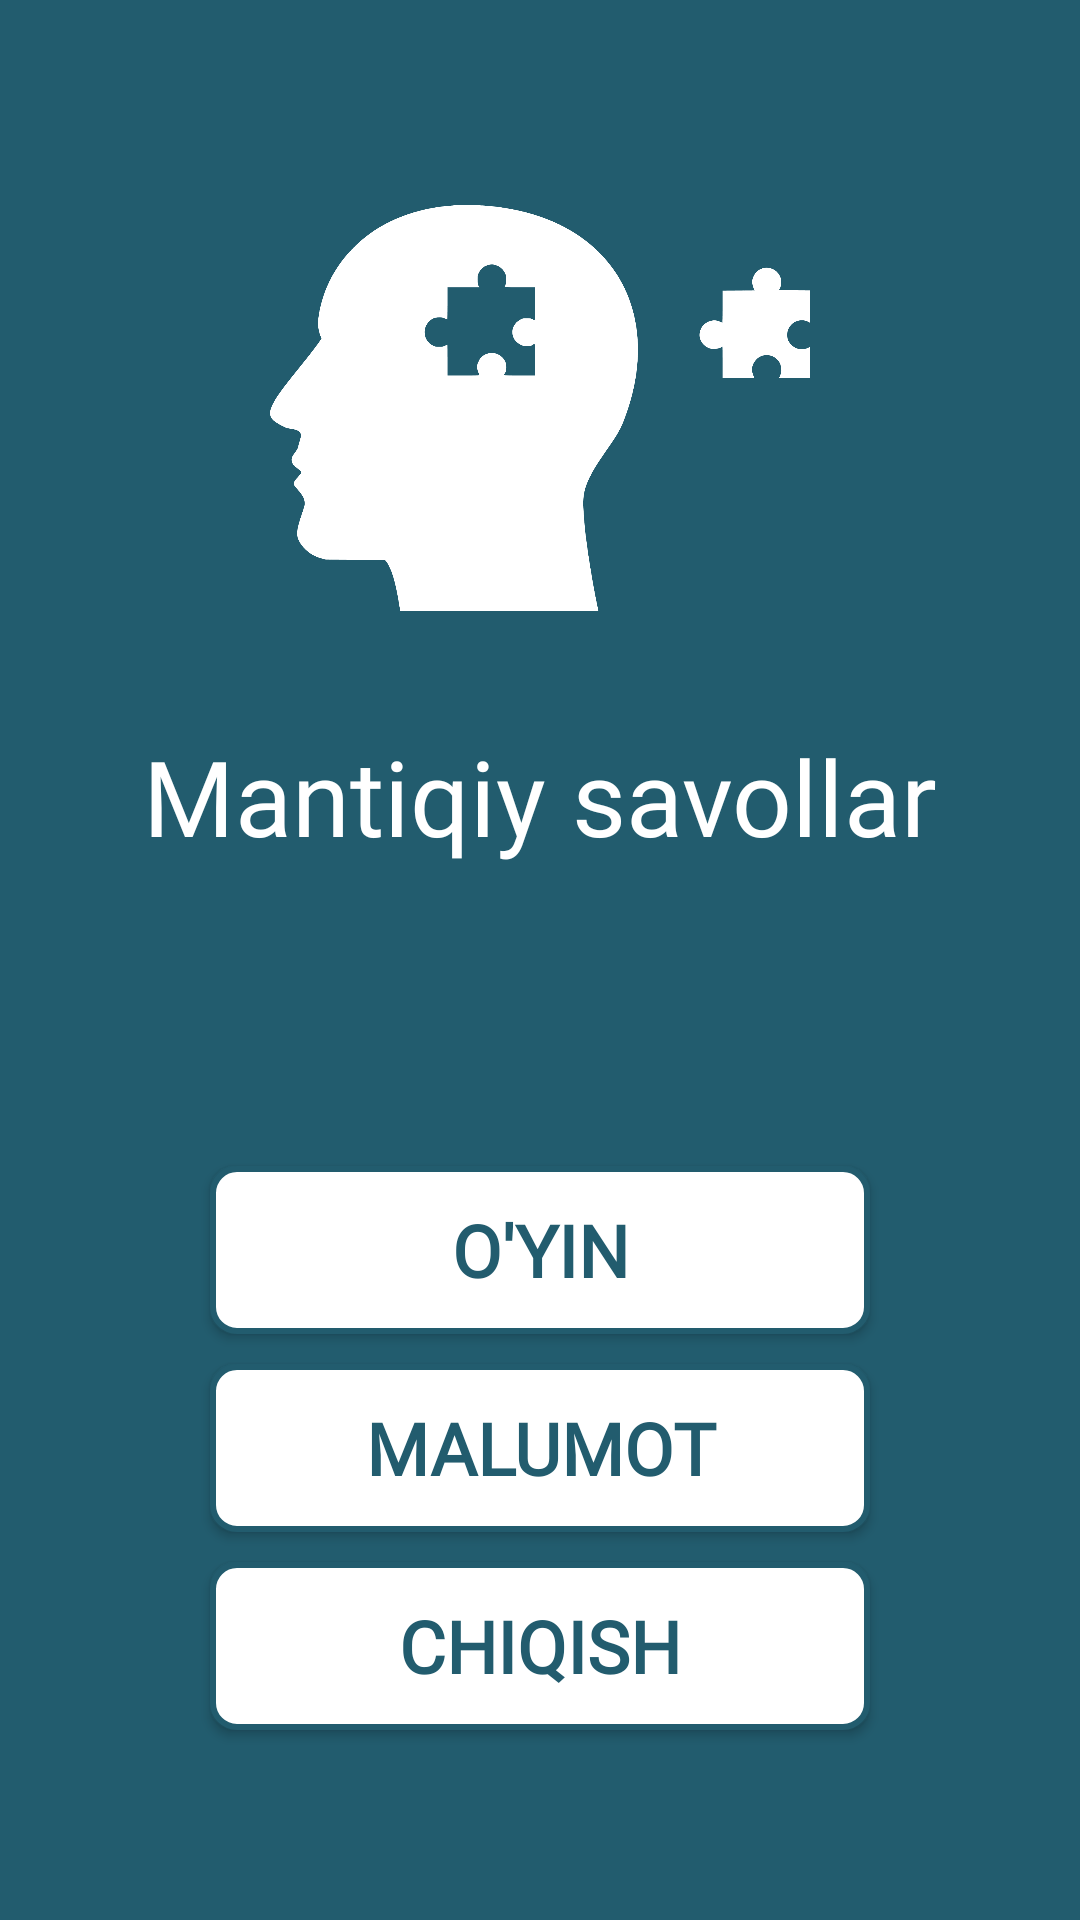

The Android layout XML behind this screen, and the referenced resources:
<!-- AndroidManifest.xml: application theme Theme.TestAppMVP -->
<!-- res/layout/activity_enter.xml -->
<?xml version="1.0" encoding="utf-8"?>
<androidx.constraintlayout.widget.ConstraintLayout xmlns:android="http://schemas.android.com/apk/res/android"
    xmlns:app="http://schemas.android.com/apk/res-auto"
    xmlns:tools="http://schemas.android.com/tools"
    android:layout_width="match_parent"
    android:layout_height="match_parent"
    android:background="#225C6E"
    tools:context=".ui.EnterActivity">

    <ImageView
        android:id="@+id/image"
        style="@style/Text"
        android:src="@drawable/pngwing"
        android:layout_width="180dp"
        android:layout_height="180dp"
        app:tint="@color/white"
        app:layout_constraintBottom_toBottomOf="parent"
        app:layout_constraintEnd_toEndOf="parent"
        app:layout_constraintStart_toStartOf="parent"
        app:layout_constraintTop_toTopOf="parent"
        app:layout_constraintVertical_bias="0.1" />

    <TextView
        android:id="@+id/text"
        style="@style/Text"
        android:layout_width="wrap_content"
        android:layout_height="wrap_content"
        android:text="@string/app_name"
        android:textColor="@color/white"
        android:textSize="35dp"
        android:layout_marginTop="16dp"
        app:layout_constraintEnd_toEndOf="parent"
        app:layout_constraintStart_toStartOf="parent"
        app:layout_constraintTop_toBottomOf="@id/image" />

    <androidx.appcompat.widget.AppCompatButton
        android:id="@+id/playBtn"
        android:layout_width="220dp"
        android:layout_height="56dp"
        android:background="@drawable/ic_flat"
        android:clickable="true"
        android:focusable="true"
        android:fontFamily="@font/quicksand_bold"
        android:text="O'yin"
        android:textColor="#225C6E"
        android:textSize="24sp"
        android:textStyle="bold"
        android:layout_marginTop="100dp"
        app:layout_constraintEnd_toEndOf="parent"
        app:layout_constraintStart_toStartOf="parent"
        app:layout_constraintTop_toBottomOf="@id/text" />

    <androidx.appcompat.widget.AppCompatButton
        android:id="@+id/infoBtn"
        android:layout_width="220dp"
        android:layout_height="56dp"
        android:layout_marginTop="10dp"
        android:background="@drawable/ic_flat"
        android:clickable="true"
        android:focusable="true"
        android:fontFamily="@font/quicksand_bold"
        android:text="malumot"
        android:textColor="#225C6E"
        android:textSize="24sp"
        android:textStyle="bold"
        app:layout_constraintEnd_toEndOf="parent"
        app:layout_constraintStart_toStartOf="parent"
        app:layout_constraintTop_toBottomOf="@id/playBtn" />

    <androidx.appcompat.widget.AppCompatButton
        android:id="@+id/exitBtn"
        android:layout_width="220dp"
        android:layout_height="56dp"
        android:layout_marginTop="10dp"
        android:background="@drawable/ic_flat"
        android:clickable="true"
        android:focusable="true"
        android:fontFamily="@font/quicksand_bold"
        android:text="chiqish"
        android:textColor="#225C6E"
        android:textSize="24sp"
        android:textStyle="bold"
        app:layout_constraintEnd_toEndOf="parent"
        app:layout_constraintStart_toStartOf="parent"
        app:layout_constraintTop_toBottomOf="@id/infoBtn" />


</androidx.constraintlayout.widget.ConstraintLayout>
<!-- resources referenced by this layout -->
<resources>
  <color name="white">#FFFFFFFF</color>
  <!-- drawable ic_flat (drawable) -->
  <?xml version="1.0" encoding="utf-8"?>
  <selector xmlns:android="http://schemas.android.com/apk/res/android">
      <item android:state_pressed="true">
          <shape>
              <corners android:radius="8dp" />
              <solid android:color="@color/white" />
              <stroke android:width="3dp" android:color="#225C6E"/>
          </shape>
      </item>
  
      <item>
          <shape>
              <corners android:radius="8dp" />
              <solid android:color="@color/white" />
              <stroke android:width="2dp" android:color="#225C6E"/>
          </shape>
      </item>
  </selector>
  <!-- drawable pngwing: png bitmap (drawable, 12766 bytes) -->
  <string name="app_name">Mantiqiy savollar</string>
  <style name="Text">
          <item name="fontFamily">@font/quicksand_bold</item>
          <item name="android:layout_width">wrap_content</item>
          <item name="android:layout_height">wrap_content</item>
          <item name="android:textColor">#225C6E</item>
          <item name="android:textSize">18sp</item>
      </style>
  <style name="Theme.TestAppMVP" parent="Theme.MaterialComponents.DayNight.NoActionBar">
          
          <item name="colorPrimary">@color/purple_500</item>
          <item name="colorPrimaryVariant">@color/purple_700</item>
          <item name="colorOnPrimary">@color/white</item>
          
          <item name="colorSecondary">@color/teal_200</item>
          <item name="colorSecondaryVariant">@color/teal_700</item>
          <item name="colorOnSecondary">@color/black</item>
          
          <item name="android:statusBarColor">?attr/colorPrimaryVariant</item>
          
      </style>
  <color name="purple_500">#FF6200EE</color>
  <color name="purple_700">#225C6E</color>
  <color name="teal_200">#FF03DAC5</color>
  <color name="teal_700">#FF018786</color>
  <color name="black">#FF000000</color>
</resources>
